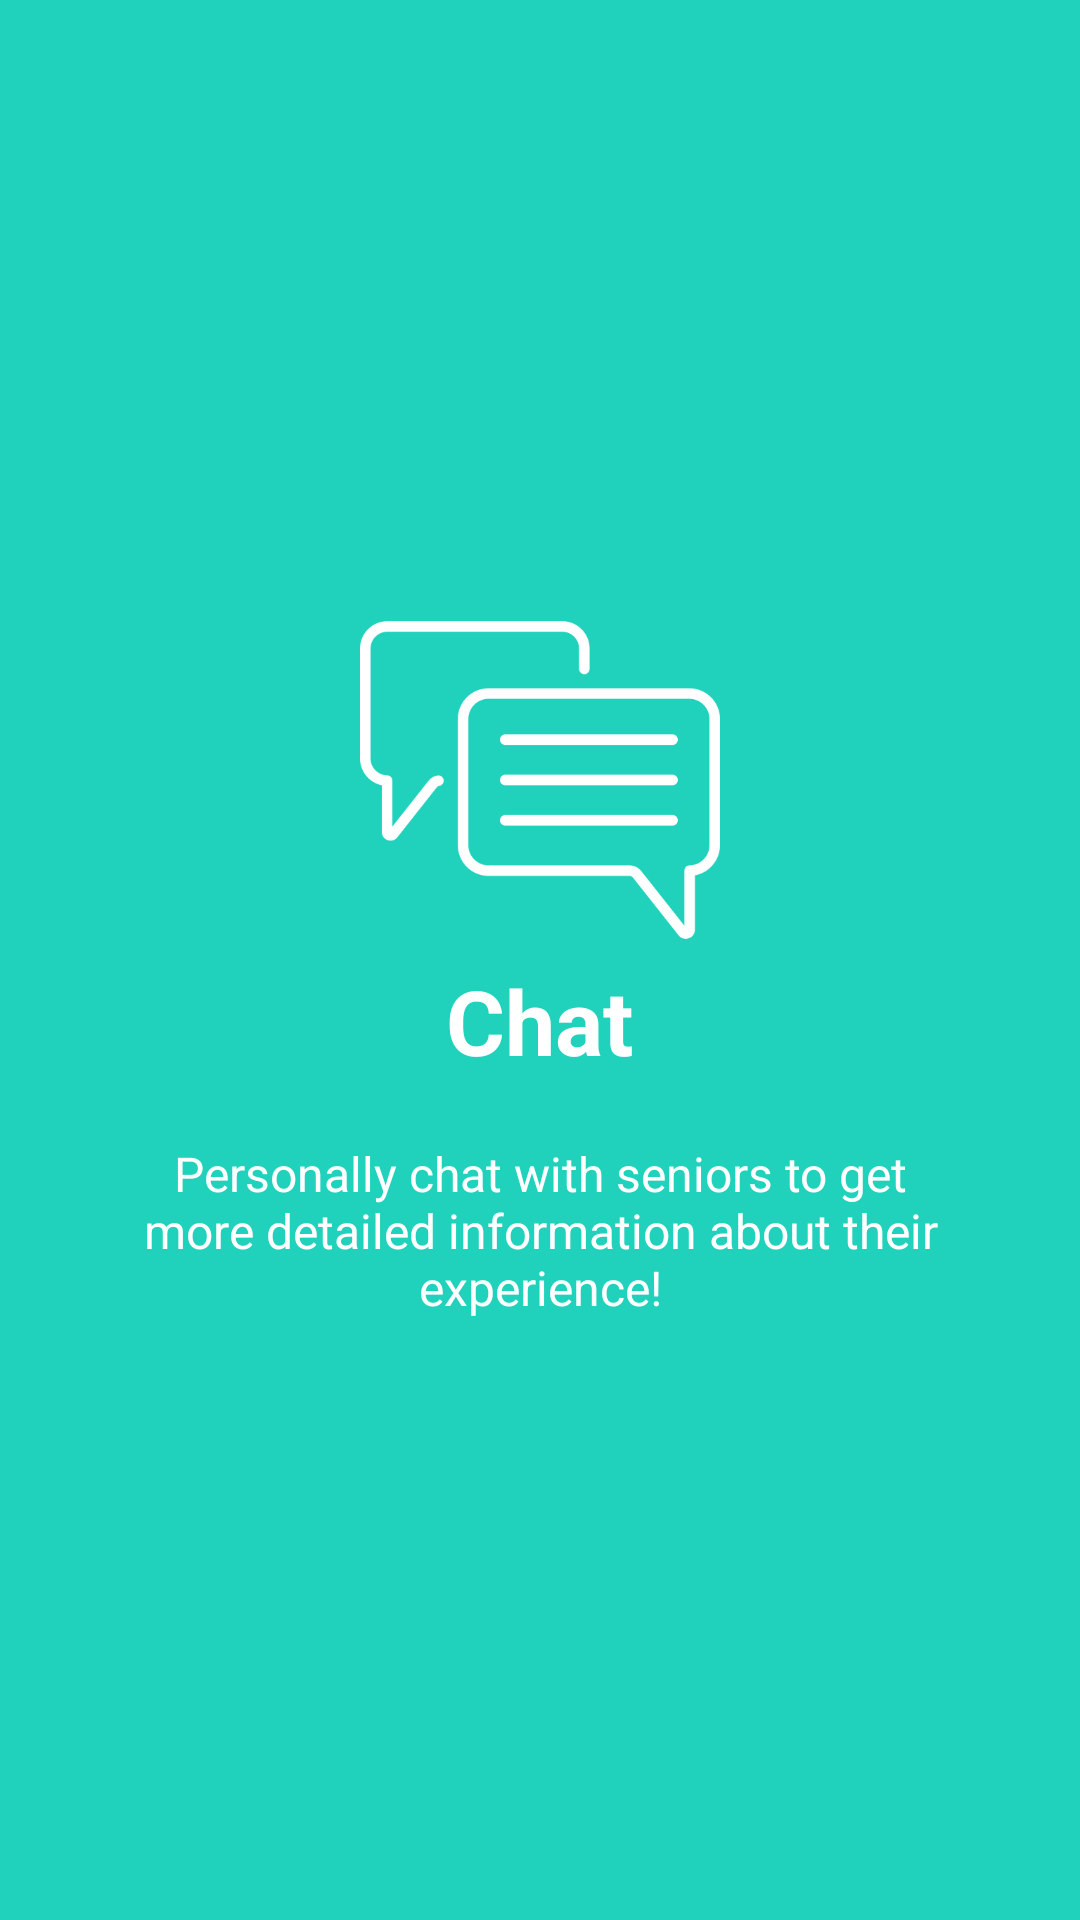

This screen was rendered from an Android layout file. Write that file and the resources it references.
<!-- AndroidManifest.xml: application theme AppTheme -->
<!-- res/layout/welcome_slide2.xml -->
<?xml version="1.0" encoding="utf-8"?>
<RelativeLayout xmlns:android="http://schemas.android.com/apk/res/android"
    xmlns:app="http://schemas.android.com/apk/res-auto"
    android:layout_width="match_parent"
    android:layout_height="match_parent"
    android:background="@color/bg_screen2">

    <LinearLayout
        android:layout_width="wrap_content"
        android:layout_height="wrap_content"
        android:layout_centerInParent="true"
        android:gravity="center_horizontal"
        android:orientation="vertical">

        <ImageView
            android:layout_width="@dimen/img_width_height"
            android:layout_height="@dimen/img_width_height"
            app:srcCompat="@drawable/message" />

        <TextView
            android:layout_width="wrap_content"
            android:layout_height="wrap_content"
            android:text="@string/slide_2_title"
            android:textColor="@android:color/white"
            android:textSize="@dimen/slide_title"
            android:textStyle="bold" />

        <TextView
            android:layout_width="wrap_content"
            android:layout_height="wrap_content"
            android:layout_marginTop="20dp"
            android:paddingLeft="@dimen/desc_padding"
            android:paddingRight="@dimen/desc_padding"
            android:text="@string/slide_2_desc"
            android:textAlignment="center"
            android:textColor="@android:color/white"
            android:textSize="@dimen/slide_desc" />

    </LinearLayout>


</RelativeLayout>
<!-- resources referenced by this layout -->
<resources>
  <color name="bg_screen2">#20d2bb</color>
  <dimen name="desc_padding">40dp</dimen>
  <dimen name="img_width_height">120dp</dimen>
  <dimen name="slide_desc">16dp</dimen>
  <dimen name="slide_title">30dp</dimen>
  <!-- drawable message: png bitmap (drawable-v24, 8378 bytes) -->
  <string name="slide_2_desc">Personally chat with seniors to get more detailed information about their experience!</string>
  <string name="slide_2_title">Chat</string>
  <style name="AppTheme" parent="Theme.AppCompat.Light.NoActionBar">
          
          <item name="colorPrimary">@color/colorPrimary</item>
          <item name="colorPrimaryDark">@color/colorPrimaryDark</item>
          <item name="colorAccent">@color/colorAccent</item>
      </style>
  <color name="colorPrimary">#141932</color>
  <color name="colorPrimaryDark">#141932</color>
  <color name="colorAccent">#03DAC5</color>
</resources>
